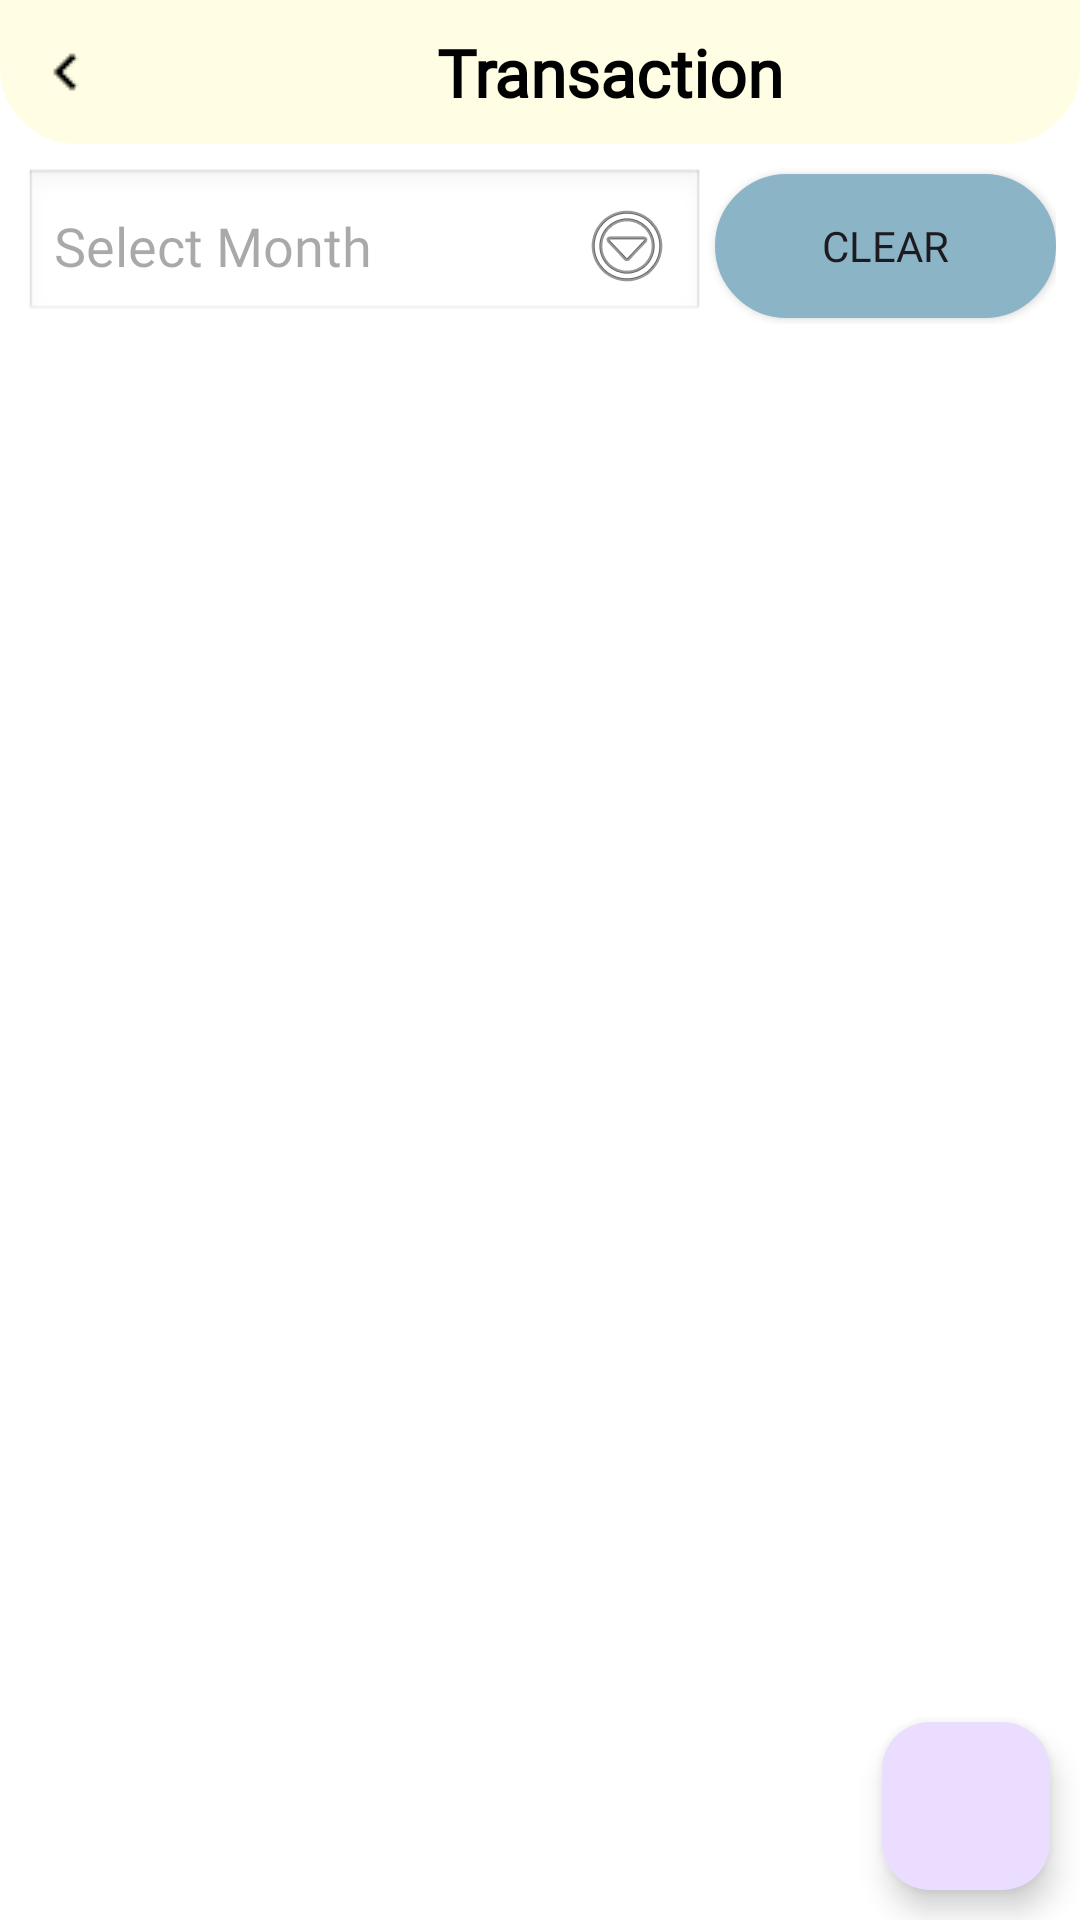

Android layout source for this screen:
<!-- AndroidManifest.xml: application theme Theme.ExpenseTrackerApp -->
<!-- res/layout/activity_transaction.xml -->
<?xml version="1.0" encoding="utf-8"?>

<LinearLayout xmlns:android="http://schemas.android.com/apk/res/android"
    android:layout_width="match_parent"
    android:layout_height="match_parent"
    xmlns:app="http://schemas.android.com/apk/res-auto"
    android:orientation="vertical"
    android:background="@color/white">

    <LinearLayout
        android:layout_width="match_parent"
        android:layout_height="wrap_content"
        android:orientation="horizontal"
        android:gravity="center_vertical"
        android:background="@drawable/rounded_bottom"
        >

        <Button
            android:id="@+id/btn_back"
            android:layout_width="0dp"
            android:layout_height="wrap_content"
            android:layout_weight=".3"
            android:background="?attr/selectableItemBackground"
            android:contentDescription="Back to previous screen"
            android:drawableLeft="@drawable/arrow"
            android:padding="10dp"
            android:text="" />

        <TextView
            android:id="@+id/tv_transaction_history"
            android:layout_width="0dp"
            android:layout_height="wrap_content"
            android:layout_weight="2"
            android:fontFamily="@font/dosis_extrabold"
            android:gravity="center"
            android:text="Transaction"
            android:textSize="22sp"
            android:textStyle="bold"
            android:textColor="@color/black"/>

    </LinearLayout>


    <LinearLayout
        android:layout_width="match_parent"
        android:layout_height="wrap_content"
        android:orientation="horizontal"
        android:gravity="center_vertical"
        android:padding="8dp">

        <AutoCompleteTextView
            android:id="@+id/autoCompleteMonthFilter"
            android:layout_width="0dp"
            android:layout_height="wrap_content"
            android:layout_weight="2"
            android:hint="Select Month"
            android:padding="10dp"
            android:fontFamily="@font/dosis_semibold"
            android:background="@android:drawable/edit_text"
            android:drawableEnd="@android:drawable/ic_menu_more"
            android:clickable="true"/>

        <Button
            android:id="@+id/btn_clear_filter"
            android:layout_width="0dp"
            android:layout_height="wrap_content"
            android:layout_weight="1"
            android:fontFamily="@font/dosis_bold"
            android:layout_marginLeft="10px"
            android:text="Clear"
            android:background="@drawable/rounded_blue"
            android:textSize="14sp"
            android:padding="10dp"/>

    </LinearLayout>


    


    
    <FrameLayout
        android:layout_width="match_parent"
        android:layout_height="match_parent">

        <androidx.recyclerview.widget.RecyclerView
            android:id="@+id/rv_transaction_history"
            android:layout_width="match_parent"
            android:layout_height="match_parent"
            android:layout_marginTop="10dp"
            android:padding="10dp"/>

        <com.google.android.material.floatingactionbutton.FloatingActionButton
            android:id="@+id/fab_addTransaction"
            android:layout_width="wrap_content"
            android:layout_height="wrap_content"
            android:layout_gravity="bottom|end"
            android:layout_margin="10dp"
            android:contentDescription="Add Transaction"
            app:srcCompat="@drawable/add" />
    </FrameLayout>




</LinearLayout>
<!-- resources referenced by this layout -->
<resources>
  <color name="black">#FF000000</color>
  <color name="white">#FFFFFFFF</color>
  <!-- drawable arrow: png bitmap (drawable, 211 bytes) -->
  <!-- drawable rounded_blue (drawable) -->
  <layer-list xmlns:android="http://schemas.android.com/apk/res/android">
      <item>
          <shape android:shape="rectangle">
              <corners
                  android:radius="25dp"/>
              <stroke android:width="1dp" android:color="@color/pastel_blue" />
              <solid android:color="@color/pastel_blue" />
          </shape>
      </item>
  </layer-list>
  <!-- drawable rounded_bottom (drawable) -->
  <layer-list xmlns:android="http://schemas.android.com/apk/res/android">
      <item>
          <shape android:shape="rectangle">
              <corners
                  android:bottomLeftRadius="25dp"
                  android:bottomRightRadius="25dp" />
              <stroke android:width="1dp" android:color="@color/pastel_lightyellow" />
              <solid android:color="@color/pastel_lightyellow" />
          </shape>
      </item>
  </layer-list>
  <style name="Theme.ExpenseTrackerApp" parent="Base.Theme.ExpenseTrackerApp" />
  <color name="pastel_blue">#8BB4C7</color>
  <color name="pastel_lightyellow">#FFFEE4</color>
  <style name="Base.Theme.ExpenseTrackerApp" parent="Theme.Material3.DayNight.NoActionBar">
          
          
      </style>
</resources>
